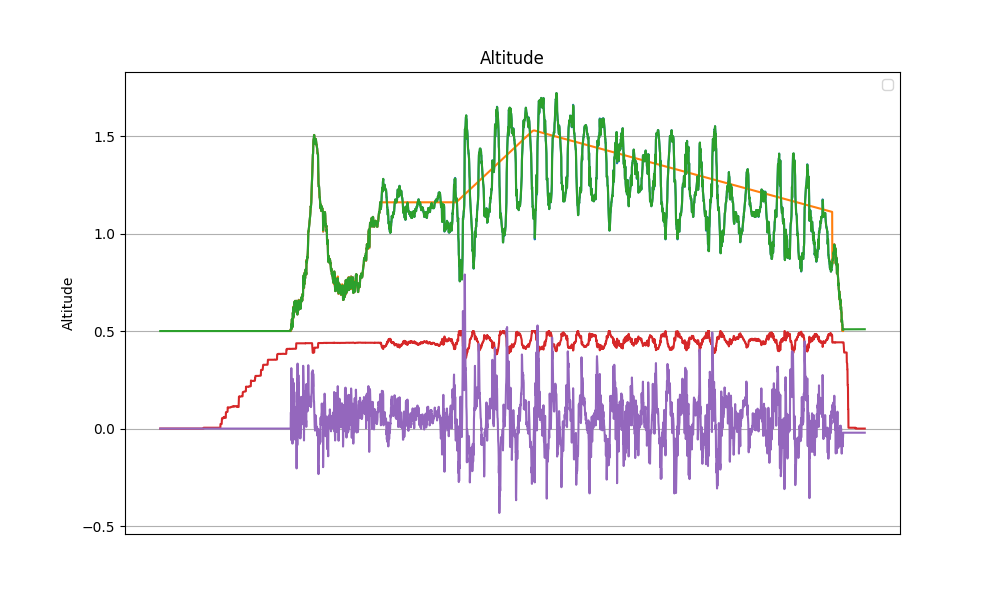

The data file committed next to this chart (first rows):
datetime, z, z_ref, z_hat, v_hat, alpha_1, alpha_0, tau
2024-04-16 14:00:41.581943, nan, nan, 0.5, 0.0, 3.0, -1.0, 0.0
2024-04-16 14:00:41.624456, nan, nan, 0.5, 0.0, 3.0, -1.0, 0.0
2024-04-16 14:00:41.657565, nan, nan, 0.5, 0.0, 3.0, -1.0, 0.0
2024-04-16 14:00:41.752220, nan, nan, 0.5, 0.0, 3.0, -1.0, 0.0
2024-04-16 14:00:41.786559, nan, nan, 0.5, 0.0, 3.0, -1.0, 0.0
2024-04-16 14:00:41.816654, nan, nan, 0.5, 0.0, 3.0, -1.0, 0.0
2024-04-16 14:00:41.848341, nan, nan, 0.5, 0.0, 3.0, -1.0, 0.0
2024-04-16 14:00:41.888996, nan, nan, 0.5, 0.0, 3.0, -1.0, 0.0
2024-04-16 14:00:41.923489, nan, nan, 0.5, 0.0, 3.0, -1.0, 0.0
2024-04-16 14:00:41.959297, nan, nan, 0.5, 0.0, 3.0, -1.0, 0.0
2024-04-16 14:00:42.000045, nan, nan, 0.5, 0.0, 3.0, -1.0, 0.0
2024-04-16 14:00:42.041492, nan, nan, 0.5, 0.0, 3.0, -1.0, 0.0
2024-04-16 14:00:42.107218, nan, nan, 0.5, 0.0, 3.0, -1.0, 0.0
2024-04-16 14:00:42.134782, nan, nan, 0.5, 0.0, 3.0, -1.0, 0.0
2024-04-16 14:00:42.183011, nan, nan, 0.5, 0.0, 3.0, -1.0, 0.0
2024-04-16 14:00:42.232180, nan, nan, 0.5, 0.0, 3.0, -1.0, 0.0
2024-04-16 14:00:42.307742, nan, nan, 0.5, 0.0, 3.0, -1.0, 0.0
2024-04-16 14:00:42.342734, nan, nan, 0.5, 0.0, 3.0, -1.0, 0.0
2024-04-16 14:00:42.383443, nan, nan, 0.5, 0.0, 3.0, -1.0, 0.0
2024-04-16 14:00:42.411879, nan, nan, 0.5, 0.0, 3.0, -1.0, 0.0
2024-04-16 14:00:42.439139, nan, nan, 0.5, 0.0, 3.0, -1.0, 0.0
2024-04-16 14:00:42.463754, nan, nan, 0.5, 0.0, 3.0, -1.0, 0.0
2024-04-16 14:00:42.493172, nan, nan, 0.5, 0.0, 3.0, -1.0, 0.0
2024-04-16 14:00:42.524228, nan, nan, 0.5, 0.0, 3.0, -1.0, 0.0
2024-04-16 14:00:42.547771, nan, nan, 0.5, 0.0, 3.0, -1.0, 0.0
2024-04-16 14:00:42.577382, nan, nan, 0.5, 0.0, 3.0, -1.0, 0.0
2024-04-16 14:00:42.605371, nan, nan, 0.5, 0.0, 3.0, -1.0, 0.0
2024-04-16 14:00:42.632520, nan, nan, 0.5, 0.0, 3.0, -1.0, 0.0
2024-04-16 14:00:42.662873, nan, nan, 0.5, 0.0, 3.0, -1.0, 0.0
2024-04-16 14:00:42.705452, nan, nan, 0.5, 0.0, 3.0, -1.0, 0.0
2024-04-16 14:00:42.731462, nan, nan, 0.5, 0.0, 3.0, -1.0, 0.0
2024-04-16 14:00:42.769094, nan, nan, 0.5, 0.0, 3.0, -1.0, 0.0
2024-04-16 14:00:42.804129, nan, nan, 0.5, 0.0, 3.0, -1.0, 0.0
2024-04-16 14:00:42.831509, nan, nan, 0.5, 0.0, 3.0, -1.0, 0.0
2024-04-16 14:00:42.859826, nan, nan, 0.5, 0.0, 3.0, -1.0, 0.0
2024-04-16 14:00:42.896591, nan, nan, 0.5, 0.0, 3.0, -1.0, 0.0
2024-04-16 14:00:42.926136, nan, nan, 0.5, 0.0, 3.0, -1.0, 0.0
2024-04-16 14:00:42.964434, nan, nan, 0.5, 0.0, 3.0, -1.0, 0.0
2024-04-16 14:00:43.000206, nan, nan, 0.5, 0.0, 3.0, -1.0, 0.0
2024-04-16 14:00:43.046951, nan, nan, 0.5, 0.0, 3.0, -1.0, 0.0
2024-04-16 14:00:43.093317, nan, nan, 0.5, 0.0, 3.0, -1.0, 0.0
2024-04-16 14:00:43.121637, nan, nan, 0.5, 0.0, 3.0, -1.0, 0.0
2024-04-16 14:00:43.161308, nan, nan, 0.5, 0.0, 3.0, -1.0, 0.0
2024-04-16 14:00:43.192709, nan, nan, 0.5, 0.0, 3.0, -1.0, 0.0
2024-04-16 14:00:43.223014, nan, nan, 0.5, 0.0, 3.0, -1.0, 0.0
2024-04-16 14:00:43.252457, nan, nan, 0.5, 0.0, 3.0, -1.0, 0.0
2024-04-16 14:00:43.284072, nan, nan, 0.5, 0.0, 3.0, -1.0, 0.0
2024-04-16 14:00:43.318194, nan, nan, 0.5, 0.0, 3.0, -1.0, 0.0
2024-04-16 14:00:43.358866, nan, nan, 0.5, 0.0, 3.0, -1.0, 0.0
2024-04-16 14:00:43.393768, nan, nan, 0.5, 0.0, 3.0, -1.0, 0.0
2024-04-16 14:00:43.426188, nan, nan, 0.5, 0.0, 3.0, -1.0, 0.0
2024-04-16 14:00:43.453097, nan, nan, 0.5, 0.0, 3.0, -1.0, 0.0
2024-04-16 14:00:43.484125, nan, nan, 0.5, 0.0, 3.0, -1.0, 0.0
2024-04-16 14:00:43.515613, nan, nan, 0.5, 0.0, 3.0, -1.0, 0.0
2024-04-16 14:00:43.556408, nan, nan, 0.5, 0.0, 3.0, -1.0, 0.0
2024-04-16 14:00:43.587505, nan, nan, 0.5, 0.0, 3.0, -1.0, 0.0
2024-04-16 14:00:43.611768, nan, nan, 0.5, 0.0, 3.0, -1.0, 0.0
2024-04-16 14:00:43.639765, nan, nan, 0.5, 0.0, 3.0, -1.0, 0.0
2024-04-16 14:00:43.669890, nan, nan, 0.5, 0.0, 3.0, -1.0, 0.0
2024-04-16 14:00:43.701989, nan, nan, 0.5, 0.0, 3.0, -1.0, 0.0
... 4,219 more rows
